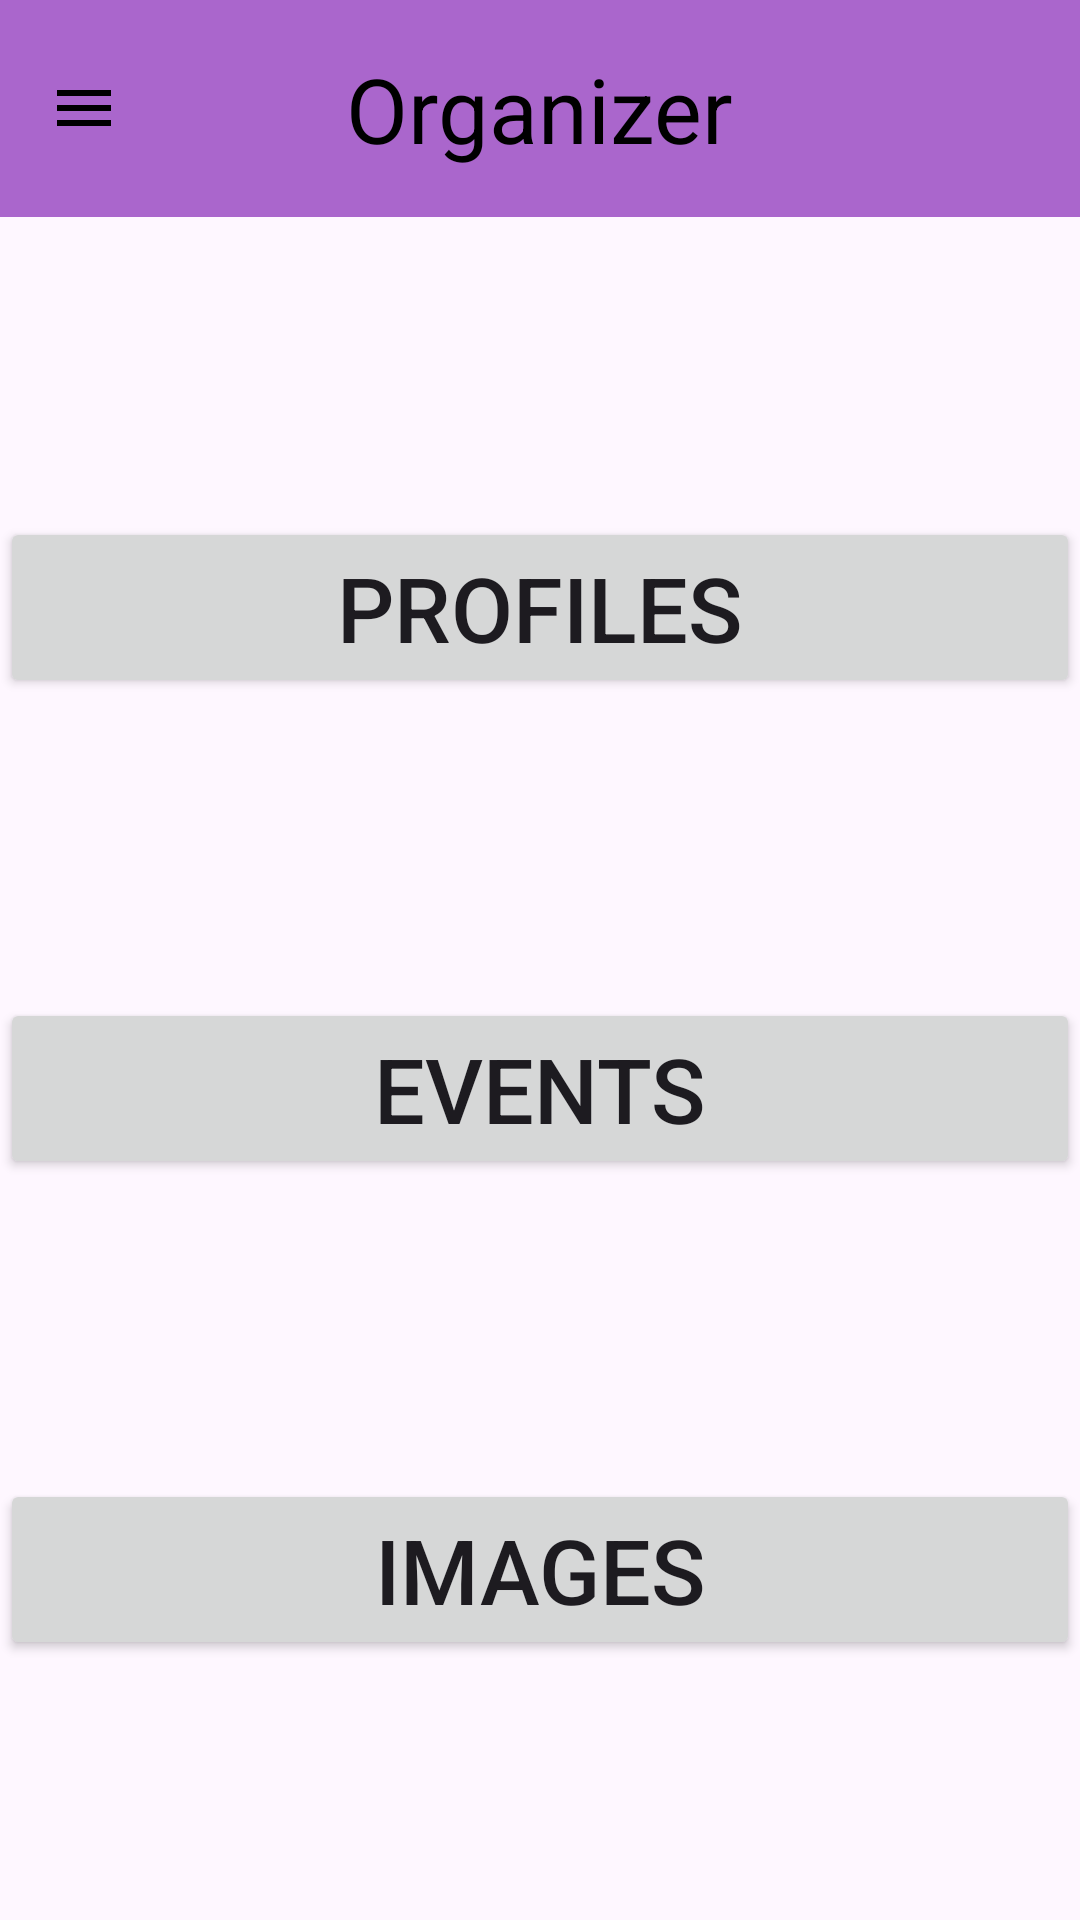

Android layout source for this screen:
<!-- AndroidManifest.xml: application theme Theme.QRelcome -->
<!-- res/layout/homescreen_admin.xml -->
<?xml version="1.0" encoding="utf-8"?>
<LinearLayout xmlns:android="http://schemas.android.com/apk/res/android"
    xmlns:tools="http://schemas.android.com/tools"
    android:layout_width="match_parent"
    android:layout_height="match_parent"
    android:orientation="vertical"
    tools:context=".AdminHomeScreen">

    <RelativeLayout
        android:layout_width="match_parent"
        android:layout_height="wrap_content"
        android:padding="16dp"
        android:background="@android:color/holo_purple">
        <ImageView
            android:layout_width="wrap_content"
            android:layout_height="wrap_content"
            android:id="@+id/Menu_Dropdown"
            android:layout_centerVertical="true"
            android:src="@drawable/baseline_menu_24"/>

        <TextView
            android:layout_width="wrap_content"
            android:layout_height="wrap_content"
            android:layout_centerInParent="true"
            android:layout_marginStart="16dp"
            android:textSize="30sp"
            android:textColor="@android:color/black"
            android:id="@+id/Toolbar_Title"
            android:layout_centerVertical="true"
            android:text="Organizer" />
        <ImageView
            android:layout_width="wrap_content"
            android:layout_height="wrap_content"
            android:layout_alignParentEnd="true"
            android:id="@+id/Profile_Icon"
            android:layout_centerVertical="true"
            android:src="@drawable/baseline_attribution_24"/>

    </RelativeLayout>
    <Button
        android:layout_width="match_parent"
        android:layout_height="wrap_content"
        android:id="@+id/Profiles_Button"
        android:layout_marginTop="100dp"
        android:text="Profiles"
        android:textSize="30sp" />
    <Button
        android:layout_width="match_parent"
        android:layout_height="wrap_content"
        android:id="@+id/Events_Button"
        android:layout_marginTop="100dp"
        android:text="Events"
        android:textSize="30sp" />
    <Button
        android:layout_width="match_parent"
        android:layout_height="wrap_content"
        android:id="@+id/Images_Button"
        android:layout_marginTop="100dp"
        android:text="Images"
        android:textSize="30sp" />

</LinearLayout>
<!-- resources referenced by this layout -->
<resources>
  <!-- drawable baseline_menu_24 (drawable) -->
  <vector xmlns:android="http://schemas.android.com/apk/res/android" android:height="24dp" android:tint="#000000" android:viewportHeight="24" android:viewportWidth="24" android:width="24dp">
  
      <path android:fillColor="@android:color/white" android:pathData="M3,18h18v-2L3,16v2zM3,13h18v-2L3,11v2zM3,6v2h18L21,6L3,6z"/>
  
  </vector>
  <style name="Theme.QRelcome" parent="Base.Theme.QRelcome" />
  <style name="Base.Theme.QRelcome" parent="Theme.Material3.DayNight.NoActionBar">
          
          
      </style>
</resources>
